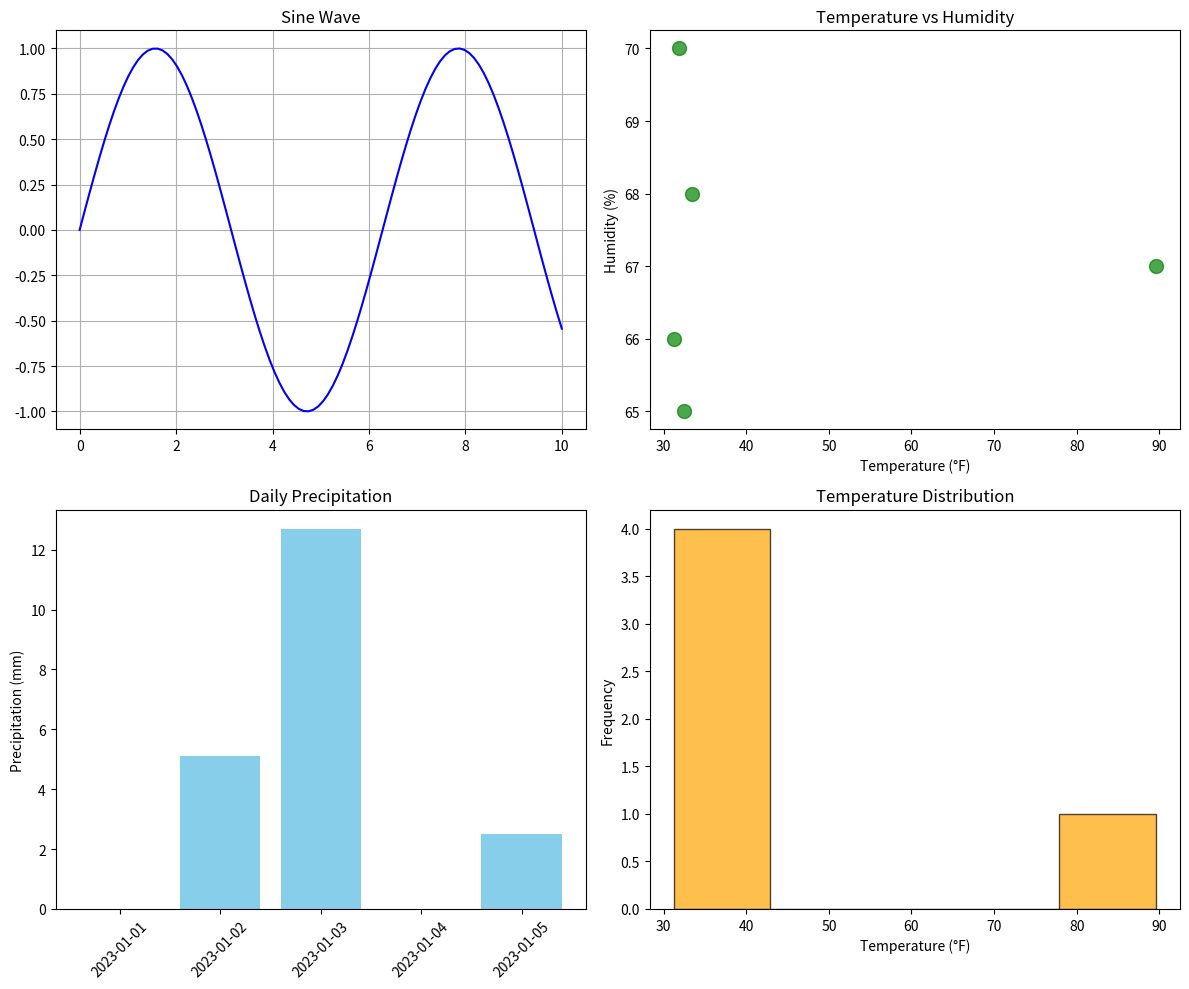

Reproduce this figure in Python.
import matplotlib.pyplot as plt
import numpy as np

# Use your cleaned_data
cleaned_data = {
    'date': ['2023-01-01', '2023-01-02', '2023-01-03', '2023-01-04', '2023-01-05'],
    'temperature': [32.5, 31.8, 33.4, 89.6, 31.2],  # All in °F
    'humidity': [65, 70, 68, 67, 66],  # All as percentages
    'precipitation': [0.0, 5.1, 12.7, 0.0, 2.5]  # All in mm
}

# Generate x data for sine wave
x = np.linspace(0, 10, 100)

# Create a figure with 2x2 subplots
fig, axes = plt.subplots(2, 2, figsize=(12, 10))

# Plot 1: Line plot (top left) - keeping the sine wave
axes[0, 0].plot(x, np.sin(x), color='blue')
axes[0, 0].set_title('Sine Wave')
axes[0, 0].grid(True)

# Plot 2: Scatter plot (top right) - using cleaned_data
axes[0, 1].scatter(cleaned_data['temperature'], cleaned_data['humidity'], 
                   alpha=0.7, c='green', s=100)
axes[0, 1].set_title('Temperature vs Humidity')
axes[0, 1].set_xlabel('Temperature (°F)')
axes[0, 1].set_ylabel('Humidity (%)')

# Plot 3: Bar chart (bottom left) - using cleaned_data precipitation
axes[1, 0].bar(range(len(cleaned_data['date'])), cleaned_data['precipitation'], 
               color='skyblue')
axes[1, 0].set_title('Daily Precipitation')
axes[1, 0].set_xticks(range(len(cleaned_data['date'])))
axes[1, 0].set_xticklabels(cleaned_data['date'], rotation=45)
axes[1, 0].set_ylabel('Precipitation (mm)')

# Plot 4: Histogram (bottom right) - using cleaned_data temperature
axes[1, 1].hist(cleaned_data['temperature'], bins=5, color='orange', 
                edgecolor='black', alpha=0.7)
axes[1, 1].set_title('Temperature Distribution')
axes[1, 1].set_xlabel('Temperature (°F)')
axes[1, 1].set_ylabel('Frequency')

# Adjust layout
fig.tight_layout()

# Save the plot
plt.savefig('subplots.png', dpi=300, bbox_inches='tight')
plt.close()

print("Plot saved as 'subplots.png'")
